2-way image classification set "attack_train_specs_split" from GitHub (isxrh/Covid19); label vocabulary: negative, positive.

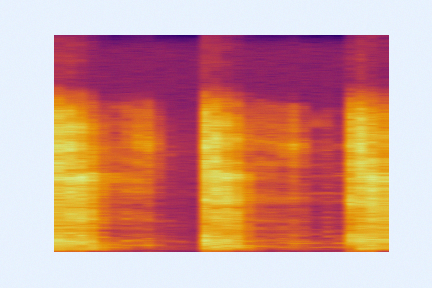
Label: negative

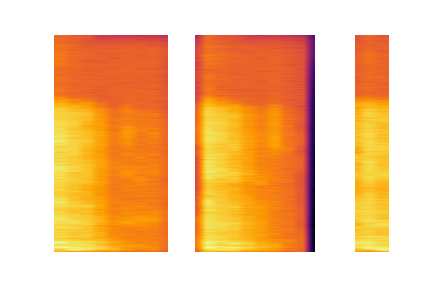
Label: negative

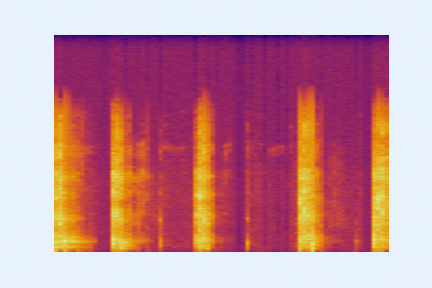
Label: negative

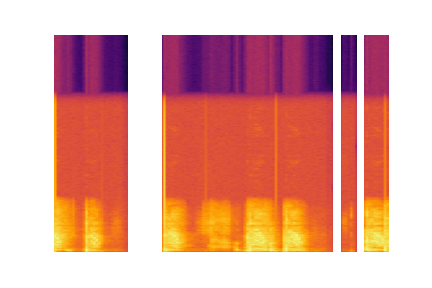
Label: positive

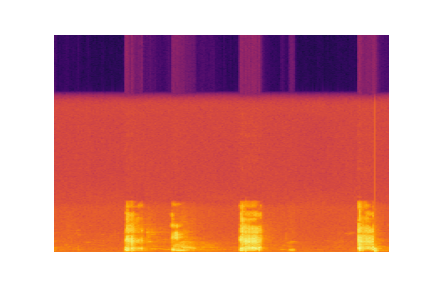
Label: positive

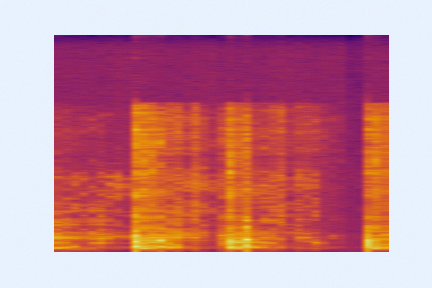
Label: positive
